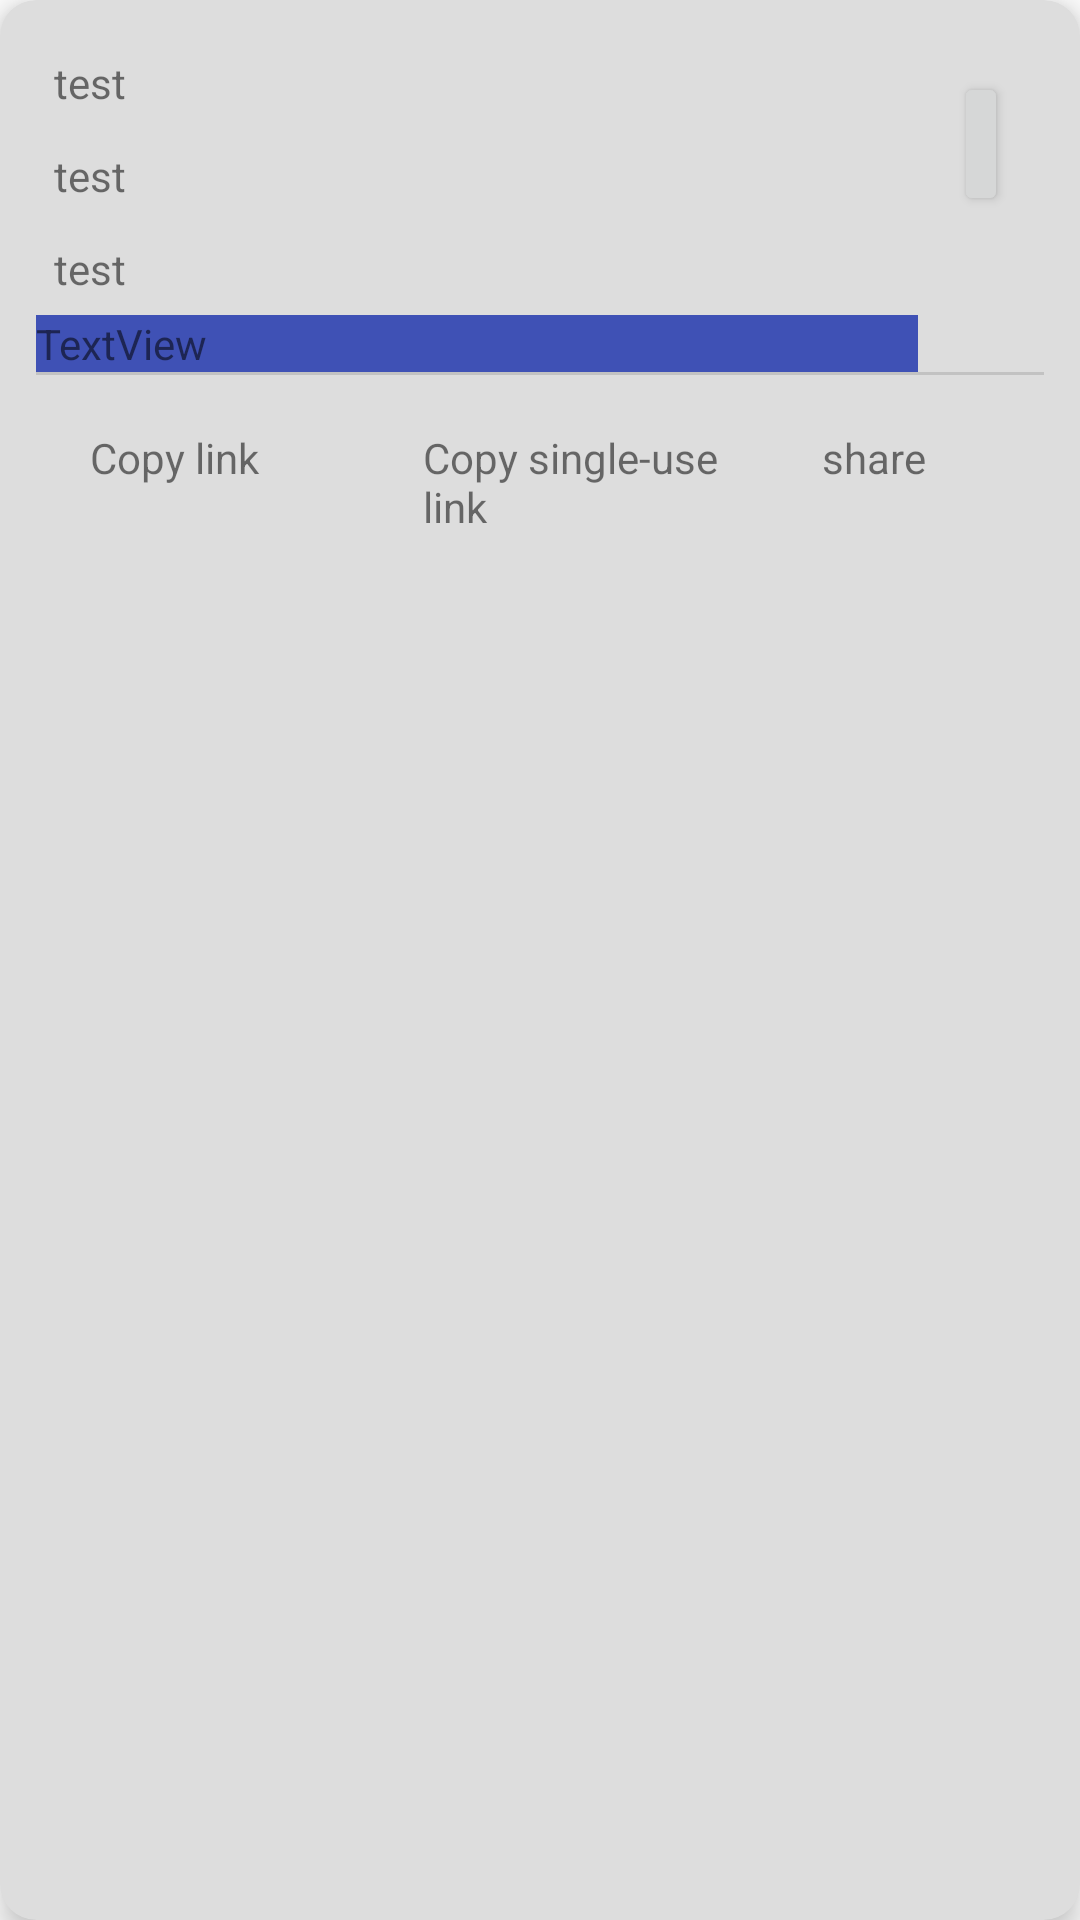

Android layout source for this screen:
<!-- AndroidManifest.xml: application theme Theme.Drawer -->
<!-- res/layout/item.xml -->
<?xml version="1.0" encoding="utf-8"?>
<androidx.cardview.widget.CardView xmlns:android="http://schemas.android.com/apk/res/android"
    xmlns:card_view="http://schemas.android.com/apk/res-auto"
    android:id="@+id/cardview"
    android:layout_width="match_parent"
    android:layout_height="wrap_content"
    android:padding="6dp"
    android:layout_margin="12dp"
    card_view:cardBackgroundColor="#ffdddddd"
    card_view:cardCornerRadius="12dp"
    card_view:cardElevation="6dp">
    <LinearLayout
        android:layout_width="match_parent"
        android:layout_height="wrap_content"
        android:layout_gravity="center_horizontal"
        android:layout_margin="12dp"
        android:orientation="vertical">

        <LinearLayout
            android:layout_width="match_parent"
            android:layout_height="wrap_content"
            android:layout_gravity="right"
            android:layout_margin="0dp"
            android:orientation="horizontal">

            <LinearLayout
                android:layout_width="294dp"
                android:layout_height="wrap_content"
                android:layout_gravity="center_horizontal"
                android:layout_margin="0dp"
                android:orientation="vertical">

                <TextView
                    android:id="@+id/tvName"
                    android:layout_width="match_parent"
                    android:layout_height="wrap_content"
                    android:layout_margin="6dp"
                    android:text="@string/textview" />

                <TextView
                    android:id="@+id/tvType"
                    android:layout_width="match_parent"
                    android:layout_height="wrap_content"
                    android:layout_margin="6dp"
                    android:text="@string/textview" />

                <TextView
                    android:id="@+id/tvTime"
                    android:layout_width="match_parent"
                    android:layout_height="wrap_content"
                    android:layout_margin="6dp"
                    android:text="@string/textview" />

                <TextView
                    android:id="@+id/textNote"
                    android:layout_width="match_parent"
                    android:layout_height="wrap_content"
                    android:background="#3F51B5"
                    android:text="TextView" />

            </LinearLayout>

            <Button
                android:id="@+id/detailbtn2"
                android:layout_width="wrap_content"
                android:layout_height="wrap_content"
                android:layout_margin="12dp"
                android:layout_weight="1"
                android:text="@string/detail" />
        </LinearLayout>
        <View
            android:id="@+id/divider2"
            android:layout_width="match_parent"
            android:layout_height="1dp"
            android:layout_weight="1"
            android:background="?android:attr/listDivider" />

        <LinearLayout
            android:layout_width="match_parent"
            android:layout_height="wrap_content"
            android:layout_gravity="center_horizontal"
            android:layout_margin="12dp"
            android:orientation="horizontal">

            <TextView
                android:id="@+id/tvCopy"
                android:layout_width="87dp"
                android:layout_height="wrap_content"
                android:layout_margin="6dp"
                android:text="@string/copylink" />

            <View
                android:id="@+id/divider"
                android:layout_width="1dp"
                android:layout_height="match_parent"
                android:layout_margin="6dp"
                android:layout_weight="1"
                android:background="?android:attr/listDivider" />

            <TextView
                android:id="@+id/tvcopysl"
                android:layout_width="109dp"
                android:layout_height="wrap_content"
                android:layout_margin="6dp"
                android:text="@string/copy_su_link" />

            <View
                android:id="@+id/divider3"
                android:layout_width="1dp"
                android:layout_height="match_parent"
                android:layout_margin="6dp"
                android:layout_weight="1"
                android:background="?android:attr/listDivider" />


            <TextView
                android:id="@+id/tvShare"
                android:layout_width="85dp"
                android:layout_height="wrap_content"
                android:layout_margin="6dp"
                android:layout_weight="1"
                android:text="@string/tvshare" />
        </LinearLayout>



    </LinearLayout>

</androidx.cardview.widget.CardView>
<!-- resources referenced by this layout -->
<resources>
  <string name="copy_su_link">Copy single-use link</string>
  <string name="copylink">Copy link</string>
  <string name="detail">&gt;</string>
  <string name="textview">test</string>
  <string name="tvshare">share</string>
  <style name="Theme.Drawer" parent="Theme.MaterialComponents.DayNight.DarkActionBar">
          
          <item name="colorPrimary">@color/purple_500</item>
          <item name="colorPrimaryVariant">@color/purple_700</item>
          <item name="colorOnPrimary">@color/white</item>
          
          <item name="colorSecondary">@color/teal_200</item>
          <item name="colorSecondaryVariant">@color/teal_700</item>
          <item name="colorOnSecondary">@color/black</item>
          
          <item name="android:statusBarColor" tools:targetApi="l">?attr/colorPrimaryVariant</item>
          
          <item name="windowActionBar">false</item>
          <item name="windowNoTitle">true</item>
      </style>
  <color name="purple_500">#FF6200EE</color>
  <color name="purple_700">#FF3700B3</color>
  <color name="white">#FFFFFFFF</color>
  <color name="teal_200">#FF03DAC5</color>
  <color name="teal_700">#FF018786</color>
  <color name="black">#FF000000</color>
</resources>
